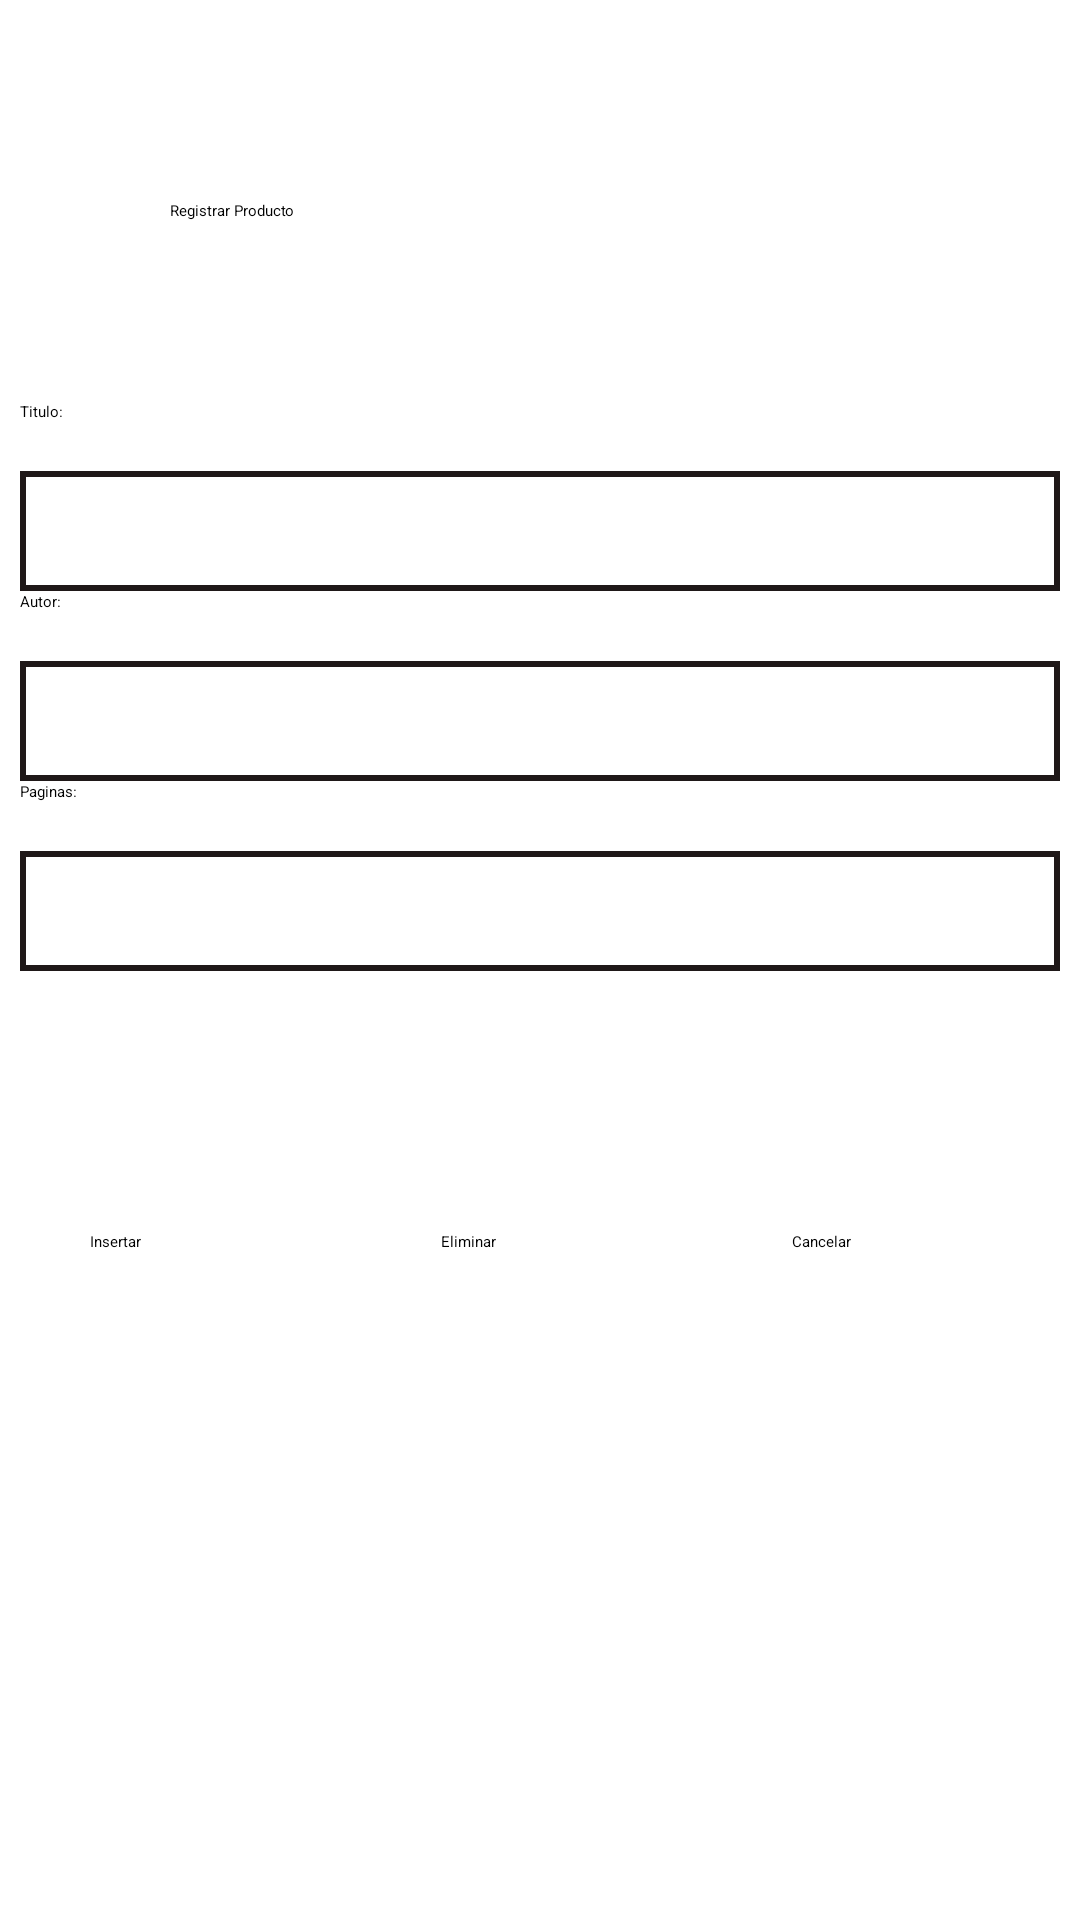

Reconstruct the res/layout file that produces this screen, plus the resources it refers to.
<!-- AndroidManifest.xml: application theme Theme.Exag2 -->
<!-- res/layout/activity_libro.xml -->
<?xml version="1.0" encoding="utf-8"?>
<androidx.constraintlayout.widget.ConstraintLayout xmlns:android="http://schemas.android.com/apk/res/android"
    xmlns:app="http://schemas.android.com/apk/res-auto"
    xmlns:tools="http://schemas.android.com/tools"
    android:layout_width="match_parent"
    android:layout_height="match_parent"
    tools:context=".LibroActivity">
    <LinearLayout
        android:id="@+id/linearLayout"
        android:layout_width="match_parent"
        android:layout_height="500dp"
        android:orientation="vertical"
        android:padding="20px"
        tools:ignore="MissingConstraints">
        <TextView
            android:layout_width="match_parent"
            android:layout_height="wrap_content"
            android:layout_marginLeft="50dp"
            android:layout_marginTop="60dp"
            android:layout_marginRight="50dp"
            android:ems="10"
            android:inputType="textPersonName"
            android:text="Registrar Producto"
            tools:ignore="MissingConstraints" />
        <Spinner
            android:id="@+id/spinner"
            android:layout_width="match_parent"
            android:layout_height="wrap_content"
            android:layout_margin="30dp"
            android:layout_marginStart="16dp"
            app:layout_constraintStart_toStartOf="parent"
            tools:ignore="MissingConstraints"
            tools:layout_editor_absoluteY="174dp" />
        <TextView
            android:id="@+id/nombre"
            android:layout_width="match_parent"
            android:layout_height="20dp"
            android:layout_marginBottom="10px"

            android:text="Titulo:" />


        <EditText
            android:id="@+id/txtnombre"
            android:layout_width="match_parent"
            android:layout_height="40dp"
            android:background="@drawable/border"
            android:paddingLeft="10dp" />

        <TextView
            android:id="@+id/Autorp"
            android:layout_width="match_parent"
            android:layout_height="20dp"
            android:layout_marginBottom="10px"
            android:text="Autor:" />

        <EditText
            android:id="@+id/txtAutorp"
            android:layout_width="match_parent"
            android:layout_height="40dp"
            android:background="@drawable/border"
            android:paddingLeft="10dp" />
        <TextView
            android:id="@+id/Paginasp"
            android:layout_width="match_parent"
            android:layout_height="20dp"
            android:layout_marginBottom="10px"
            android:text="Paginas:" />

        <EditText
            android:id="@+id/txtPaginasp"
            android:layout_width="match_parent"
            android:layout_height="40dp" android:background="@drawable/border"
            android:paddingLeft="10dp" />
    </LinearLayout>
    <LinearLayout
        android:layout_width="match_parent"
        android:layout_height="50dp"
        android:paddingLeft="30dp"
        android:layout_marginTop="-90dp"
        android:orientation="horizontal"
        app:layout_constraintTop_toBottomOf="@+id/linearLayout"
        tools:layout_editor_absoluteX="0dp">

        <Button
            android:id="@+id/btnSave"
            android:layout_width="110dp"
            android:layout_height="wrap_content"
            android:layout_marginRight="7dp"
            android:backgroundTint="#009688"
            android:text="Insertar" />

        <Button
            android:id="@+id/btnEliminar"
            android:layout_width="110dp"
            android:layout_height="wrap_content"
            android:layout_marginRight="7dp"
            android:backgroundTint="#F44336"
            android:text="Eliminar" />

        <Button
            android:id="@+id/btnVolver"
            android:layout_width="128dp"
            android:layout_height="wrap_content"
            android:backgroundTint="#FFC107"
            android:text="Cancelar" />
    </LinearLayout>

</androidx.constraintlayout.widget.ConstraintLayout>
<!-- resources referenced by this layout -->
<resources>
  <!-- drawable border (drawable) -->
  <?xml version="1.0" encoding="utf-8"?>
   <shape xmlns:android="http://schemas.android.com/apk/res/android" android:shape="rectangle" >    <solid android:color="#FFF" /> <stroke android:width="2dip" android:color="#1F1818" /> </shape>
</resources>
